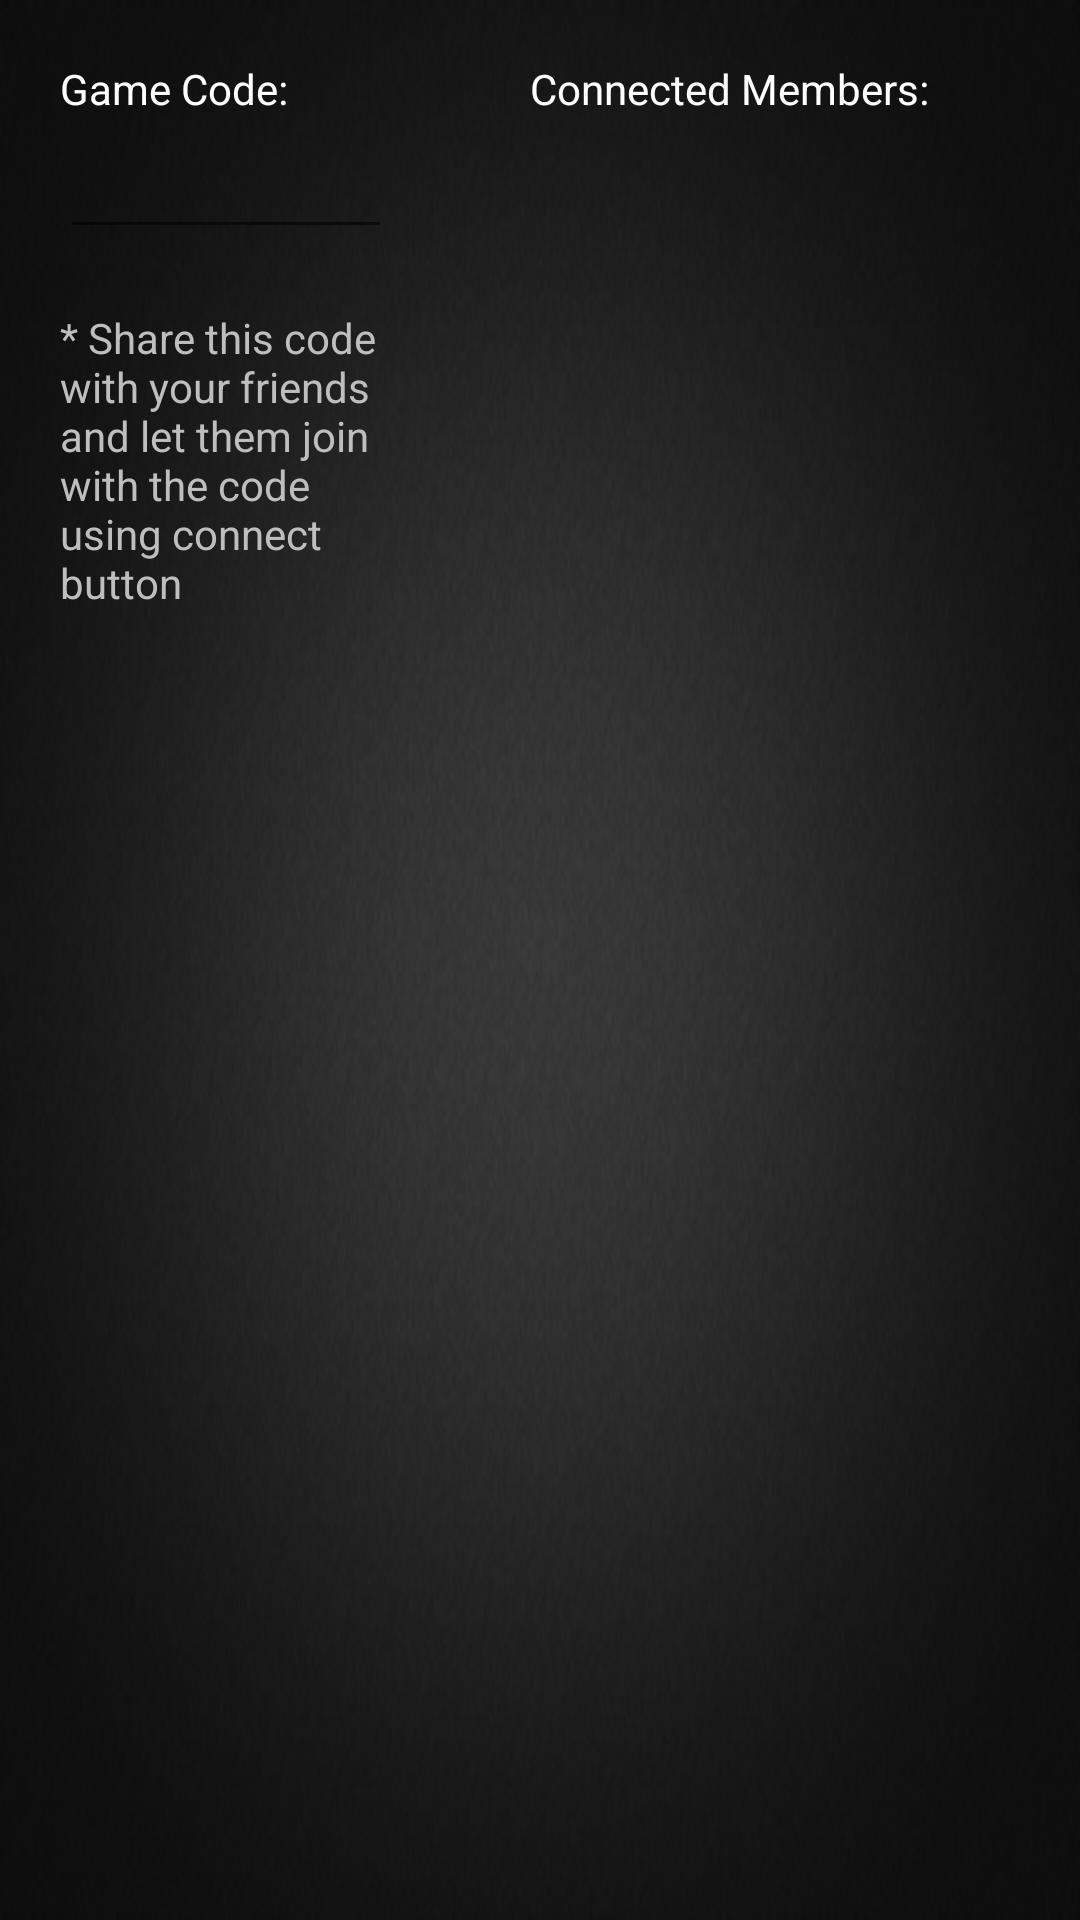

Reconstruct the res/layout file that produces this screen, plus the resources it refers to.
<!-- AndroidManifest.xml: activity theme Theme.AppCompat.Dark.NoActionBar.FullScreen -->
<!-- res/layout/activity_firebase_network.xml -->
<?xml version="1.0" encoding="utf-8"?>
<LinearLayout xmlns:android="http://schemas.android.com/apk/res/android"
    android:layout_width="match_parent"
    android:layout_height="match_parent"
    android:background="@drawable/backstart"
    android:orientation="horizontal">

    <RelativeLayout
        android:layout_width="0dp"

        android:layout_height="match_parent"
        android:layout_weight=".4">

        <LinearLayout
            android:layout_width="wrap_content"
            android:layout_height="wrap_content"
           android:layout_margin="20dp"
            android:orientation="vertical">

            <TextView
                android:layout_width="wrap_content"
                android:layout_height="wrap_content"
                android:textColor="@color/colorWhite"
                android:text="Game Code:" />

            <TextView
                android:layout_width="wrap_content"
                android:layout_height="wrap_content"
                android:text="XXXXXX"
                android:visibility="gone"
                android:id="@+id/gameCodeTextView"
                android:textColor="@android:color/holo_green_dark"
                android:textSize="30dp"
                android:textStyle="bold" />

            <EditText
                android:id="@+id/gameCodeEditText"
                android:maxLength="6"

                android:layout_width="150dp"
                android:layout_height="wrap_content"
                android:hint=""
                android:singleLine="true"
                android:textColor="@android:color/holo_green_dark"
                android:textSize="20dp"
                android:textStyle="bold" />
            <TextView
                android:layout_width="wrap_content"
                android:layout_height="wrap_content"
                android:textColor="@android:color/secondary_text_dark"
                android:layout_marginTop="20dp"
                android:text="* Share this code with your friends and let them join with the code using connect button"/>

        </LinearLayout>
        <Button
            android:layout_alignParentBottom="true"
            android:layout_centerHorizontal="true"
            android:layout_width="150dp"
            android:visibility="gone"
            android:id="@+id/readyButton"
            android:layout_marginBottom="20dp"
            android:layout_height="wrap_content"

            android:text="Ready"/>
    </RelativeLayout>

    <RelativeLayout
        android:layout_width="0dp"
android:layout_marginLeft="30dp"
        android:layout_height="match_parent"
        android:layout_weight=".5">

        <LinearLayout
            android:layout_width="wrap_content"
            android:layout_height="wrap_content"
            android:layout_marginTop="20dp"
            android:orientation="vertical">

            <TextView
                android:layout_width="match_parent"
                android:layout_height="wrap_content"
                android:textColor="@color/colorWhite"
                android:text="Connected Members:" />
            <ListView
                android:id="@+id/clientsListView"
                android:layout_margin="10dp"
                android:layout_width="match_parent"
                android:layout_height="wrap_content">

            </ListView>
        </LinearLayout>
    </RelativeLayout>
</LinearLayout>
<!-- resources referenced by this layout -->
<resources>
  <color name="colorWhite">#FFFFFF</color>
  <!-- drawable backstart: png bitmap (drawable, 85792 bytes) -->
  <style name="Theme.AppCompat.Dark.NoActionBar.FullScreen" parent="@style/Theme.AppCompat.Light.NoActionBar">
          <item name="android:windowNoTitle">true</item>
          <item name="android:windowActionBar">false</item>
          <item name="android:windowFullscreen">true</item>
          <item name="android:windowContentOverlay">@null</item>
      </style>
</resources>
